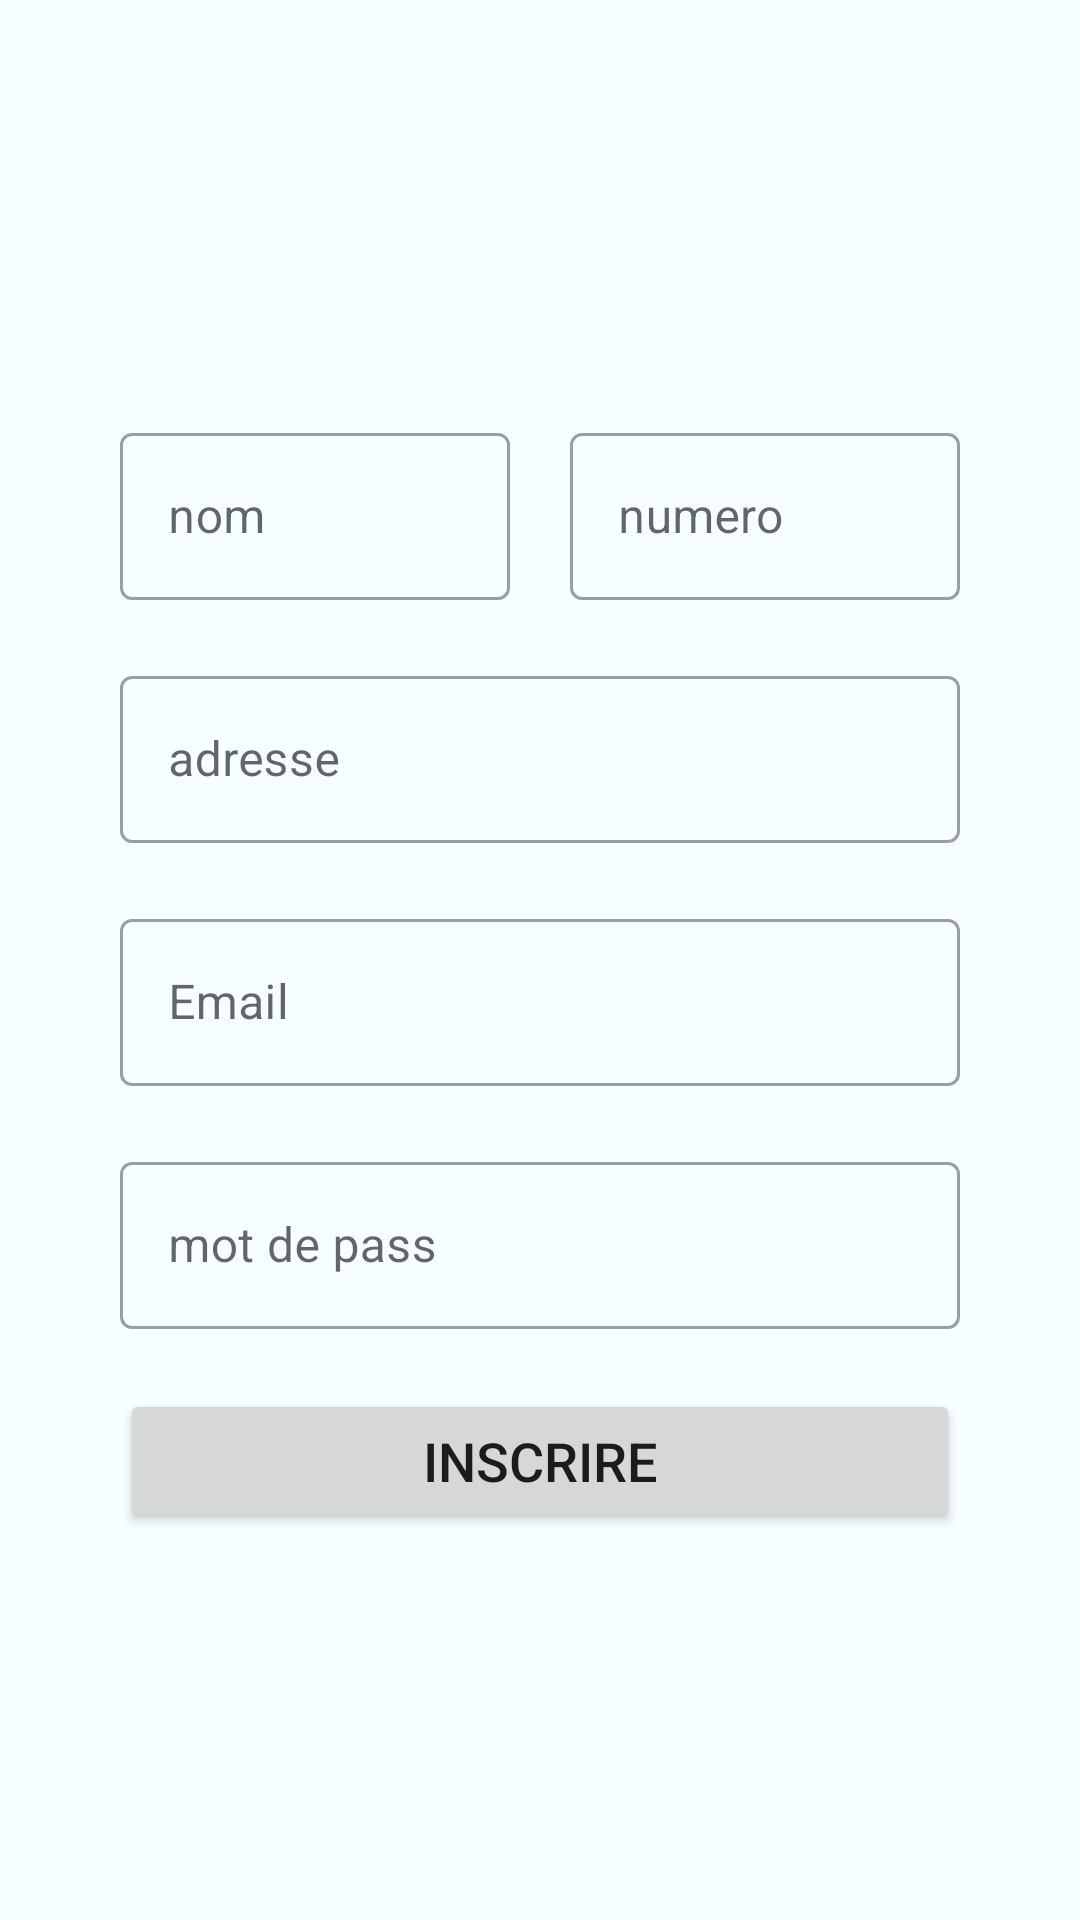

Here is an Android app screen rendered from its layout file. Give the layout XML and the strings, colors and styles it references.
<!-- AndroidManifest.xml: application theme Theme.SihatiLabo -->
<!-- res/layout/fragment_sign_up.xml -->
<?xml version="1.0" encoding="utf-8"?>
<LinearLayout xmlns:android="http://schemas.android.com/apk/res/android"
    xmlns:tools="http://schemas.android.com/tools"
    android:layout_width="match_parent"
    android:layout_height="match_parent"
    tools:context=".pages.authPages.fragments.SignUpFragment"
    android:orientation="vertical"
    android:gravity="center"
    android:background="@color/background">

    <LinearLayout
        android:layout_width="match_parent"
        android:layout_height="wrap_content"
        android:orientation="horizontal"
        android:gravity="center"
        android:layout_marginVertical="10dp">
        <com.google.android.material.textfield.TextInputLayout
            android:layout_width="match_parent"
            android:layout_height="wrap_content"
            android:layout_weight="1"
            android:hint="nom"
            style="@style/Widget.MaterialComponents.TextInputLayout.OutlinedBox"
            android:layout_marginStart="40dp"
            android:layout_marginEnd="10dp">

            <com.google.android.material.textfield.TextInputEditText
                android:id="@+id/name"
                android:layout_width="match_parent"
                android:layout_height="wrap_content"
                android:maxLines="1"
                android:inputType="textPersonName"/>

        </com.google.android.material.textfield.TextInputLayout>

        <com.google.android.material.textfield.TextInputLayout
            android:layout_width="match_parent"
            android:layout_height="wrap_content"
            android:layout_weight="1"
            android:hint="numero"
            style="@style/Widget.MaterialComponents.TextInputLayout.OutlinedBox"
            android:layout_marginStart="10dp"
            android:layout_marginEnd="40dp"
            android:layout_marginHorizontal="10dp">

            <com.google.android.material.textfield.TextInputEditText
                android:id="@+id/number"
                android:layout_width="match_parent"
                android:layout_height="wrap_content"
                android:inputType="phone"
                android:maxLines="1"/>

        </com.google.android.material.textfield.TextInputLayout>
    </LinearLayout>

    <com.google.android.material.textfield.TextInputLayout
        android:layout_width="match_parent"
        android:layout_height="wrap_content"
        android:hint="adresse"
        style="@style/Widget.MaterialComponents.TextInputLayout.OutlinedBox"
        android:layout_marginVertical="10dp"
        android:layout_marginHorizontal="40dp">

        <com.google.android.material.textfield.TextInputEditText
            android:id="@+id/adress"
            android:layout_width="match_parent"
            android:layout_height="wrap_content"
            android:maxLines="1" />

    </com.google.android.material.textfield.TextInputLayout>

    <com.google.android.material.textfield.TextInputLayout
        android:layout_width="match_parent"
        android:layout_height="wrap_content"
        android:hint="Email"
        style="@style/Widget.MaterialComponents.TextInputLayout.OutlinedBox"
        android:layout_marginVertical="10dp"
        android:layout_marginHorizontal="40dp">

        <com.google.android.material.textfield.TextInputEditText
            android:id="@+id/email"
            android:layout_width="match_parent"
            android:layout_height="wrap_content"
            android:maxLines="1"
            android:inputType="textEmailAddress"/>

    </com.google.android.material.textfield.TextInputLayout>

    <com.google.android.material.textfield.TextInputLayout
        android:layout_width="match_parent"
        android:layout_height="wrap_content"
        android:hint="mot de pass"
        style="@style/Widget.MaterialComponents.TextInputLayout.OutlinedBox"
        android:layout_marginVertical="10dp"
        android:layout_marginHorizontal="40dp">

        <com.google.android.material.textfield.TextInputEditText
            android:id="@+id/password"
            android:layout_width="match_parent"
            android:layout_height="wrap_content"
            android:maxLines="1"
            android:inputType="textPassword"/>
    </com.google.android.material.textfield.TextInputLayout>

    <Button
        android:id="@+id/signup"
        android:layout_width="match_parent"
        android:layout_height="wrap_content"
        android:text="inscrire"
        android:layout_marginTop="10dp"
        android:paddingVertical="10dp"
        android:paddingHorizontal="5dp"
        android:textSize="18dp"
        android:layout_marginHorizontal="40dp"/>

</LinearLayout>
<!-- resources referenced by this layout -->
<resources>
  <color name="background">#F7FEFF</color>
  <style name="Theme.SihatiLabo" parent="Theme.MaterialComponents.Light.DarkActionBar">
          
          <item name="colorPrimary">@color/blue</item>
          <item name="colorPrimaryVariant">@color/purple_700</item>
          <item name="colorOnPrimary">@color/white</item>
          
          <item name="colorSecondary">@color/teal_200</item>
          <item name="colorSecondaryVariant">@color/teal_700</item>
          <item name="colorOnSecondary">@color/black</item>
          
          <item name="android:statusBarColor" tools:targetApi="l">@color/blue</item>
          
      </style>
  <color name="blue">#011627</color>
  <color name="purple_700">#FF3700B3</color>
  <color name="white">#FFFFFFFF</color>
  
      /*palete*/
  <color name="teal_200">#FF03DAC5</color>
  <color name="teal_700">#FF018786</color>
  <color name="black">#FF000000</color>
</resources>
